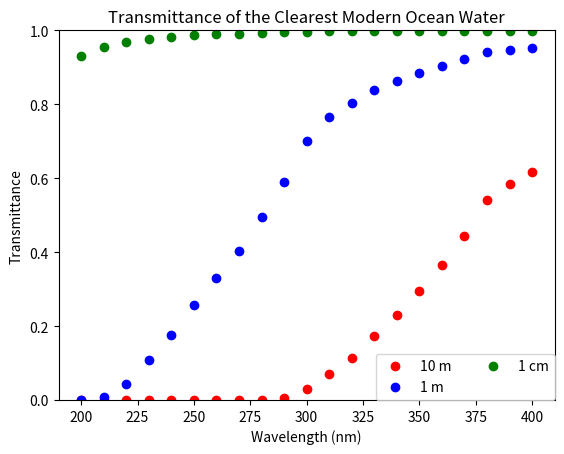

The matplotlib source for this figure:
#!/usr/bin/env python3
# -*- coding: utf-8 -*-
"""
Created on Wed Jul  3 14:58:03 2019

@author: azrahaseki
"""

#This program calculates and graphs the transmittance of the clearest modern 
#ocean waters at any depth passed to the function it defines, "graph". The 
#values for the diffuse attenuation coefficient for the irradiance for clearest
#ocean waters was taken from the 1981 paper "Optical Properties of the Clearest
#Natural Waters (200–800 nm)" by Raymond C. Smith and Karen S. Baker.

#importing useful libraries
import matplotlib.pyplot as plt
from numpy import array, zeros

#defining function to graph transmittance at desired depth, which takes one 
#argument of type integer or float, depth (specify in meters)


trans = array(zeros(21)) #creating transmittance array of 21 zeros
def transmittance(depth):
    for x in range(21):
        k = ab_const[x] #assiging relevant attenuation value to k 
        trans[x] = 10 ** (depth * -1 * k) #calculating transmittance value
   

#creating wavelength array, assigning values incrementing by 10, 
#ranging from 200 to 400 nm
wavelength = array(range(200, 410, 10))

#creating diffuse attenuation constant array of zeros
ab_const = array(zeros(21))

#assigning diffuse attenuation constant values taken from Smith and Baker paper
#units m^-1
ab_const[0] = 3.14
ab_const[1] = 2.05
ab_const[2] = 1.36
ab_const[3] = 0.968
ab_const[4] = 0.754
ab_const[5] = 0.588
ab_const[6] = 0.481
ab_const[7] = 0.394
ab_const[8] = 0.306
ab_const[9] = 0.230
ab_const[10] = 0.154
ab_const[11] = 0.116
ab_const[12] = 0.0944
ab_const[13] = 0.0765
ab_const[14] = 0.0637
ab_const[15] = 0.0530
ab_const[16] = 0.0439
ab_const[17] = 0.0353
ab_const[18] = 0.0267
ab_const[19] = 0.0233
ab_const[20] = 0.0209

transmittance(10) #graphing transmittance at 10m
plt.plot(wavelength, trans, "ro", label="10 m") #plotting wavelength on the horizontal and transmittance on the vertical

transmittance(1) #graphing transmittance at 1m
plt.plot(wavelength, trans, "bo", label="1 m") #plotting wavelength on the horizontal and transmittance on the vertical

transmittance(0.01) #graphing transmittance at 1 cm
plt.plot(wavelength, trans, "go", label="1 cm") #plotting wavelength on the horizontal and transmittance on the vertical

#transmittance(0.000001) #graphing transmittance at 1 micro meter

plt.xlabel("Wavelength (nm)") #setting horizontal axis title
plt.ylabel("Transmittance") #setting vertical axis title
plt.title("Transmittance of the Clearest Modern Ocean Water") #setting graph title
plt.legend(loc="best", ncol=2,borderaxespad=0, fontsize=10) #creating legend
plt.axis([190,410,0,1]) #setting axis maxima and minima
plt.savefig("modernocean.pdf") #saving plot as pdf
plt.show() #display plot